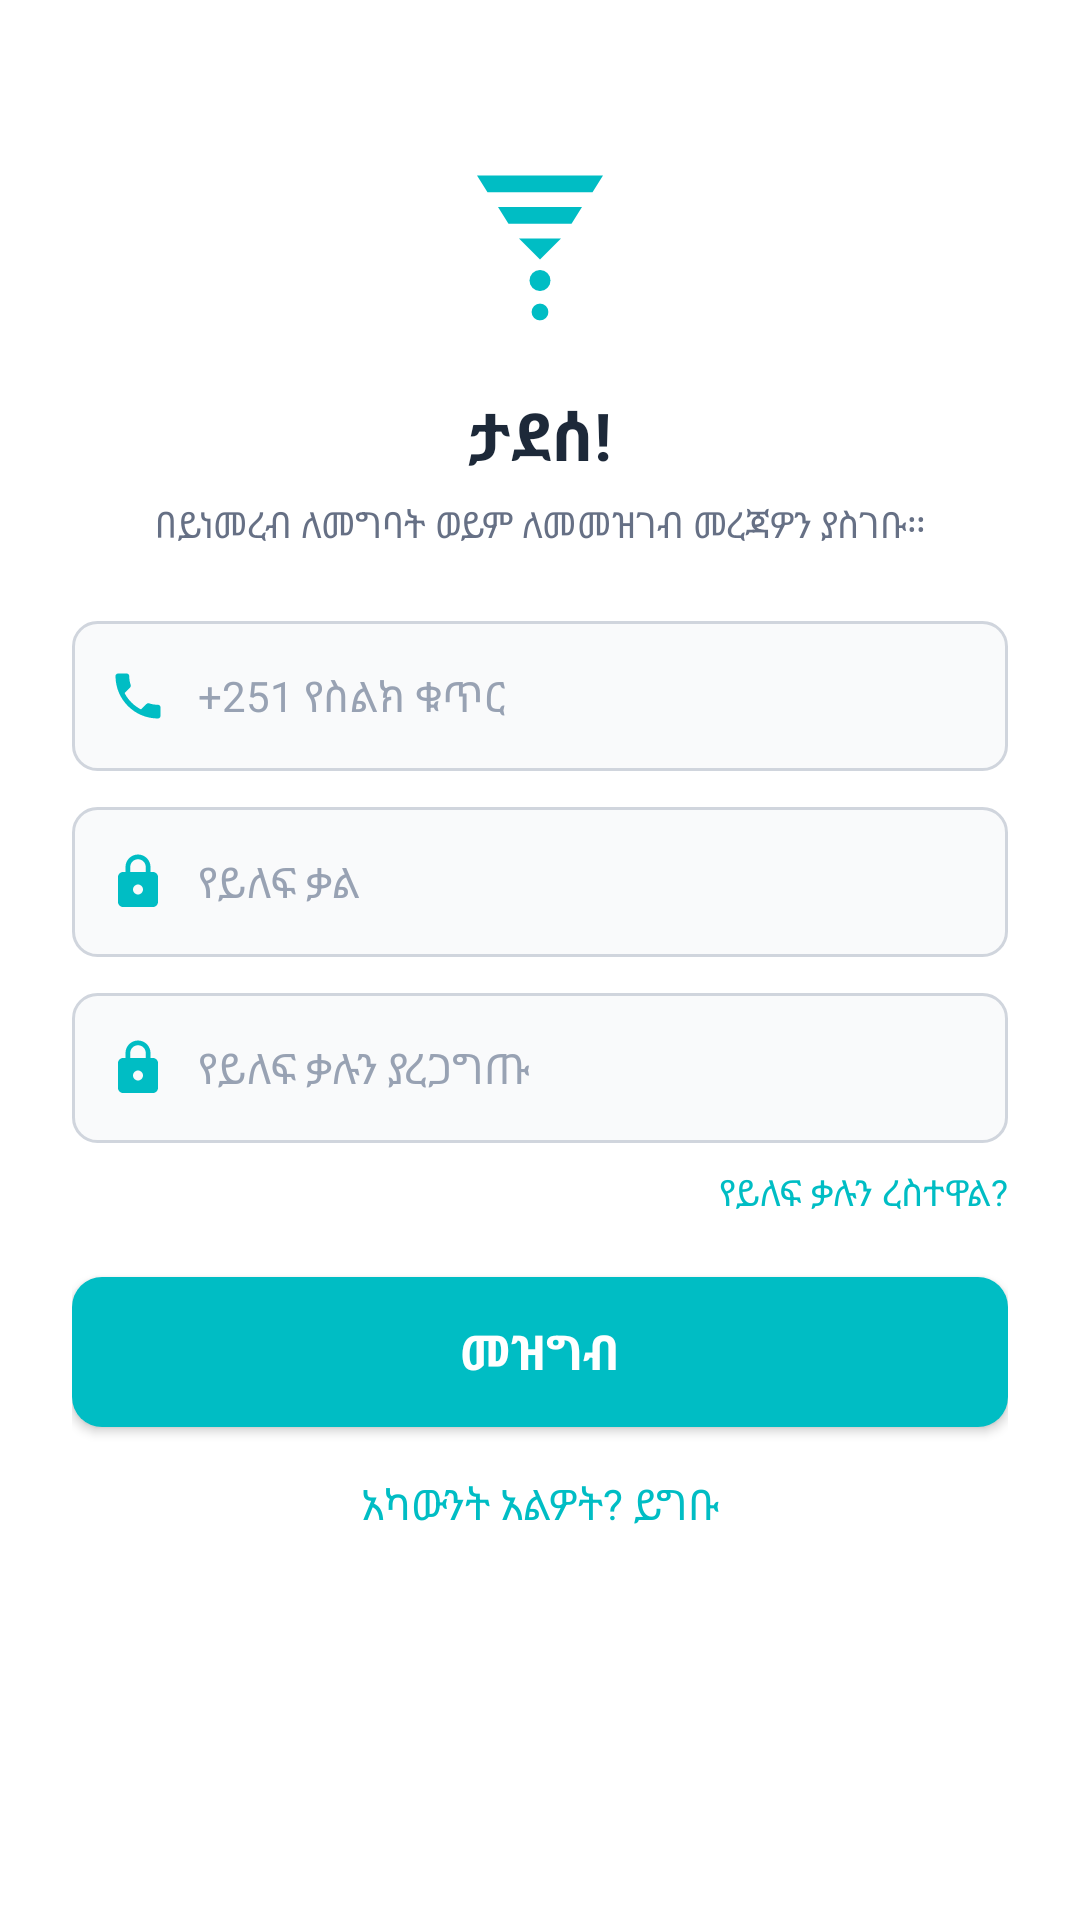

Produce the Android XML layout that renders to this screen, including the resource entries it uses.
<!-- AndroidManifest.xml: application theme Theme.Tuba_ethiopian -->
<!-- res/layout/activity_register.xml -->
<?xml version="1.0" encoding="utf-8"?>
<ScrollView xmlns:android="http://schemas.android.com/apk/res/android"
    xmlns:app="http://schemas.android.com/apk/res-auto"
    android:layout_width="match_parent"
    android:layout_height="match_parent"
    android:background="@color/white"
    android:fillViewport="true">

    <androidx.constraintlayout.widget.ConstraintLayout
        android:layout_width="match_parent"
        android:layout_height="wrap_content"
        android:padding="24dp">

        
        <ImageView
            android:id="@+id/ivLogo"
            android:layout_width="70dp"
            android:layout_height="70dp"
            android:layout_marginTop="24dp"
            android:contentDescription="@string/app_name"
            android:src="@drawable/ic_tuba_logo"
            app:layout_constraintEnd_toEndOf="parent"
            app:layout_constraintStart_toStartOf="parent"
            app:layout_constraintTop_toTopOf="parent" />

        
        <TextView
            android:id="@+id/tvHeader"
            android:layout_width="wrap_content"
            android:layout_height="wrap_content"
            android:layout_marginTop="12dp"
            android:text="@string/register_title"
            android:textColor="@color/text_primary"
            android:textSize="22sp"
            android:textStyle="bold"
            app:layout_constraintEnd_toEndOf="parent"
            app:layout_constraintStart_toStartOf="parent"
            app:layout_constraintTop_toBottomOf="@id/ivLogo" />

        
        <TextView
            android:id="@+id/tvSubtitle"
            android:layout_width="wrap_content"
            android:layout_height="wrap_content"
            android:layout_marginTop="6dp"
            android:text="@string/register_subtitle"
            android:textColor="@color/text_secondary"
            android:textSize="12sp"
            app:layout_constraintEnd_toEndOf="parent"
            app:layout_constraintStart_toStartOf="parent"
            app:layout_constraintTop_toBottomOf="@id/tvHeader" />

        
        <LinearLayout
            android:id="@+id/llPhoneInput"
            android:layout_width="match_parent"
            android:layout_height="50dp"
            android:layout_marginTop="24dp"
            android:background="@drawable/bg_rounded_input"
            android:gravity="center_vertical"
            android:orientation="horizontal"
            android:paddingHorizontal="12dp"
            app:layout_constraintTop_toBottomOf="@id/tvSubtitle">

            <ImageView
                android:layout_width="20dp"
                android:layout_height="20dp"
                android:contentDescription="Phone Icon"
                android:src="@drawable/ic_phone" />

            <EditText
                android:id="@+id/etPhone"
                android:layout_width="match_parent"
                android:layout_height="match_parent"
                android:layout_marginStart="10dp"
                android:background="@null"
                android:hint="@string/hint_phone"
                android:inputType="phone"
                android:textColor="@color/text_primary"
                android:textColorHint="@color/text_muted"
                android:textSize="14sp" />
        </LinearLayout>

        
        <LinearLayout
            android:id="@+id/llPasswordInput"
            android:layout_width="match_parent"
            android:layout_height="50dp"
            android:layout_marginTop="12dp"
            android:background="@drawable/bg_rounded_input"
            android:gravity="center_vertical"
            android:orientation="horizontal"
            android:paddingHorizontal="12dp"
            app:layout_constraintTop_toBottomOf="@id/llPhoneInput">

            <ImageView
                android:layout_width="20dp"
                android:layout_height="20dp"
                android:contentDescription="Lock Icon"
                android:src="@drawable/ic_lock" />

            <EditText
                android:id="@+id/etPassword"
                android:layout_width="match_parent"
                android:layout_height="match_parent"
                android:layout_marginStart="10dp"
                android:background="@null"
                android:hint="@string/hint_password"
                android:inputType="textPassword"
                android:textColor="@color/text_primary"
                android:textColorHint="@color/text_muted"
                android:textSize="14sp" />
        </LinearLayout>

        
        <LinearLayout
            android:id="@+id/llConfirmPasswordInput"
            android:layout_width="match_parent"
            android:layout_height="50dp"
            android:layout_marginTop="12dp"
            android:background="@drawable/bg_rounded_input"
            android:gravity="center_vertical"
            android:orientation="horizontal"
            android:paddingHorizontal="12dp"
            app:layout_constraintTop_toBottomOf="@id/llPasswordInput">

            <ImageView
                android:layout_width="20dp"
                android:layout_height="20dp"
                android:contentDescription="Lock Icon"
                android:src="@drawable/ic_lock" />

            <EditText
                android:id="@+id/etConfirmPassword"
                android:layout_width="match_parent"
                android:layout_height="match_parent"
                android:layout_marginStart="10dp"
                android:background="@null"
                android:hint="@string/hint_confirm_password"
                android:inputType="textPassword"
                android:textColor="@color/text_primary"
                android:textColorHint="@color/text_muted"
                android:textSize="14sp" />
        </LinearLayout>

        
        <TextView
            android:id="@+id/tvForgotPassword"
            android:layout_width="wrap_content"
            android:layout_height="wrap_content"
            android:layout_marginTop="8dp"
            android:text="@string/forgot_password"
            android:textColor="@color/primary_cyan"
            android:textSize="12sp"
            app:layout_constraintEnd_toEndOf="parent"
            app:layout_constraintTop_toBottomOf="@id/llConfirmPasswordInput" />

        
        <androidx.appcompat.widget.AppCompatButton
            android:id="@+id/btnRegister"
            android:layout_width="match_parent"
            android:layout_height="50dp"
            android:layout_marginTop="20dp"
            android:background="@drawable/bg_rounded_button"
            android:text="@string/btn_register"
            android:textAllCaps="false"
            android:textColor="@color/white"
            android:textSize="16sp"
            android:textStyle="bold"
            app:layout_constraintTop_toBottomOf="@id/tvForgotPassword" />

        
        <TextView
            android:id="@+id/tvLoginLink"
            android:layout_width="wrap_content"
            android:layout_height="wrap_content"
            android:layout_marginTop="16dp"
            android:text="@string/link_has_account"
            android:textColor="@color/primary_cyan"
            android:textSize="14sp"
            app:layout_constraintEnd_toEndOf="parent"
            app:layout_constraintStart_toStartOf="parent"
            app:layout_constraintTop_toBottomOf="@id/btnRegister" />

    </androidx.constraintlayout.widget.ConstraintLayout>
</ScrollView>
<!-- resources referenced by this layout -->
<resources>
  <color name="primary_cyan">#00BDC4</color>
  <color name="text_muted">#98A2B3</color>
  <color name="text_primary">#1D2939</color>
  <color name="text_secondary">#667085</color>
  <color name="white">#FFFFFFFF</color>
  <!-- drawable bg_rounded_button (drawable) -->
  <?xml version="1.0" encoding="utf-8"?>
  <shape xmlns:android="http://schemas.android.com/apk/res/android"
      android:shape="rectangle">
      <solid android:color="@color/primary_cyan" />
      <corners android:radius="10dp" />
  </shape>
  <!-- drawable bg_rounded_input (drawable) -->
  <?xml version="1.0" encoding="utf-8"?>
  <shape xmlns:android="http://schemas.android.com/apk/res/android"
      android:shape="rectangle">
      <solid android:color="@color/input_bg" />
      <stroke
          android:width="1dp"
          android:color="@color/border_gray" />
      <corners android:radius="8dp" />
  </shape>
  <!-- drawable ic_lock (drawable) -->
  <?xml version="1.0" encoding="utf-8"?>
  <vector xmlns:android="http://schemas.android.com/apk/res/android"
      android:width="24dp"
      android:height="24dp"
      android:viewportWidth="24"
      android:viewportHeight="24">
      <path
          android:fillColor="#00BDC4"
          android:pathData="M18,8h-1V6c0,-2.76 -2.24,-5 -5,-5S7,3.24 7,6v2H6c-1.1,0 -2,0.9 -2,2v10c0,1.1 0.9,2 2,2h12c1.1,0 2,-0.9 2,-2V10C20,8.9 19.1,8 18,8zM12,17c-1.1,0 -2,-0.9 -2,-2s0.9,-2 2,-2 2,0.9 2,2 -0.9,2 -2,2zM15.1,8H8.9V6c0,-1.71 1.39,-3.1 3.1,-3.1 1.71,0 3.1,1.39 3.1,3.1v2z" />
  </vector>
  <!-- drawable ic_phone (drawable) -->
  <?xml version="1.0" encoding="utf-8"?>
  <vector xmlns:android="http://schemas.android.com/apk/res/android"
      android:width="24dp"
      android:height="24dp"
      android:viewportWidth="24"
      android:viewportHeight="24">
      <path
          android:fillColor="#00BDC4"
          android:pathData="M6.62,10.79c1.44,2.83 3.76,5.14 6.59,6.59l2.2,-2.2c0.27,-0.27 0.67,-0.36 1.02,-0.24 1.12,0.37 2.33,0.57 3.57,0.57 0.55,0 1,0.45 1,1V20c0,0.55 -0.45,1 -1,1 -9.39,0 -17,-7.61 -17,-17 0,-0.55 0.45,-1 1,-1h3.5c0.55,0 1,0.45 1,1 0,1.25 0.2,2.45 0.57,3.57 0.11,0.35 0.03,0.74 -0.24,1.02l-2.2,2.2z" />
  </vector>
  <!-- drawable ic_tuba_logo (drawable) -->
  <?xml version="1.0" encoding="utf-8"?>
  <vector xmlns:android="http://schemas.android.com/apk/res/android"
      android:width="100dp"
      android:height="100dp"
      android:viewportWidth="100"
      android:viewportHeight="100">
      
      <path
          android:fillColor="#00BDC4"
          android:pathData="M20,15 L80,15 L75,23 L25,23 Z" />
      
      <path
          android:fillColor="#00BDC4"
          android:pathData="M30,30 L70,30 L65,38 L35,38 Z" />
      
      <path
          android:fillColor="#00BDC4"
          android:pathData="M40,45 L60,45 L50,55 Z" />
      
      <path
          android:fillColor="#00BDC4"
          android:pathData="M50,65 m-5,0 a5,5 0 1,0 10,0 a5,5 0 1,0 -10,0" />
      
      <path
          android:fillColor="#00BDC4"
          android:pathData="M50,80 m-4,0 a4,4 0 1,0 8,0 a4,4 0 1,0 -8,0" />
  </vector>
  <string name="app_name">ቱባ (Tuba Ethiopian)</string>
  <string name="btn_register">መዝግብ</string>
  <string name="forgot_password">የይለፍ ቃሉን ረስተዋል?</string>
  <string name="hint_confirm_password">የይለፍ ቃሉን ያረጋግጡ</string>
  <string name="hint_password">የይለፍ ቃል</string>
  <string name="hint_phone">+251 የስልክ ቁጥር</string>
  <string name="link_has_account">አካውንት አልዎት? ይግቡ</string>
  <string name="register_subtitle">በይነመረብ ለመግባት ወይም ለመመዝገብ መረጃዎን ያስገቡ።</string>
  <string name="register_title">ታደሰ!</string>
  <style name="Theme.Tuba_ethiopian" parent="Base.Theme.Tuba_ethiopian" />
  <color name="input_bg">#F9FAFB</color>
  <color name="border_gray">#D0D5DD</color>
  <style name="Base.Theme.Tuba_ethiopian" parent="Theme.Material3.DayNight.NoActionBar">
          
          
      </style>
</resources>
